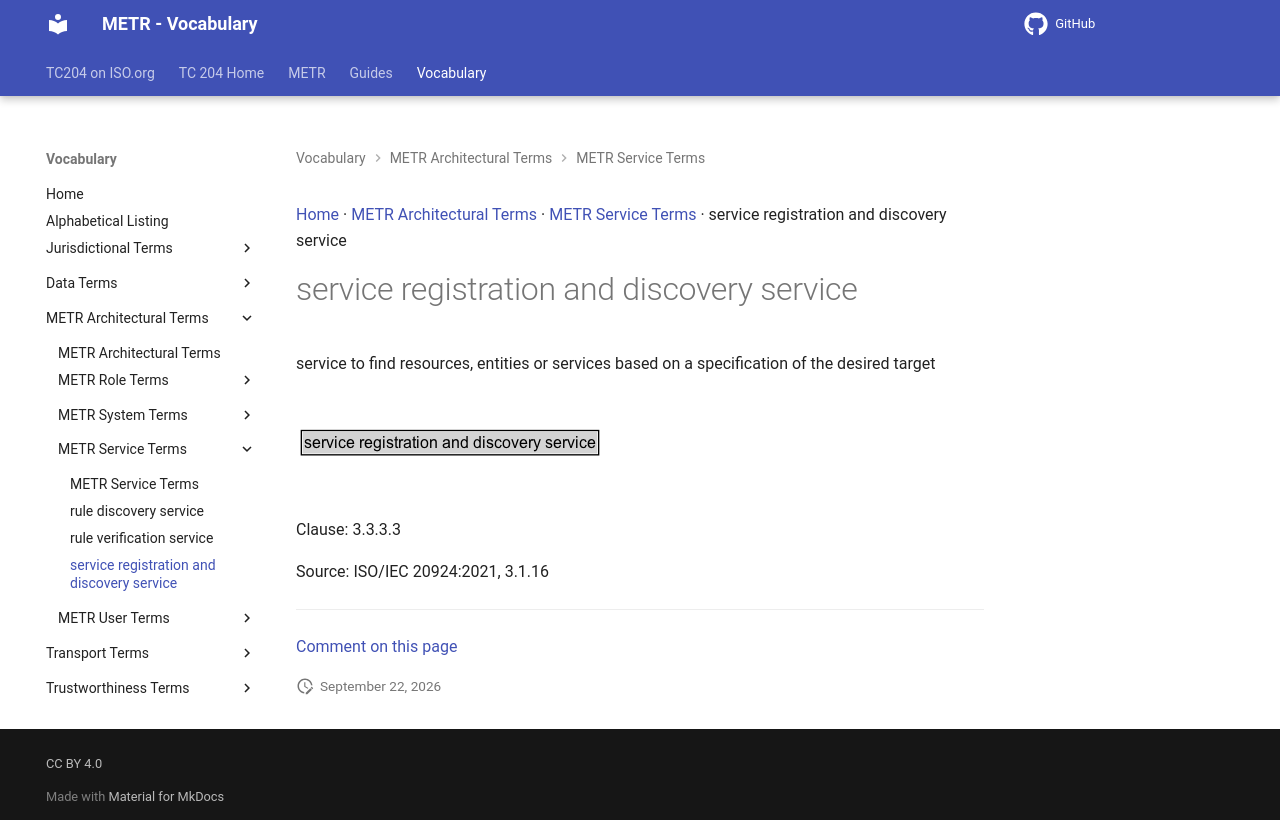

repository: ISO-TC204/iso24315-vocab · page: v1.1.0-alpha.2/terms/service registration and discovery service/index.html · generator: mkdocs

[Home](../index.md) · [METR Architectural Terms](groups/METR Architectural Terms.md) · [METR Service Terms](patterns/METR Service Terms.md) · service registration and discovery service

# service registration and discovery service

service to find resources, entities or services based on a specification of the desired target

<object type="image/svg+xml" data="../../diagrams/service registration and discovery service.dot.svg">
    <img alt="service registration and discovery service Diagram" src="../../diagrams/service registration and discovery service.dot.png" /> <!-- Fallback for non-SVG browsers -->
</object>

Clause: 3.3.3.3

Source: ISO/IEC 20924:2021, 3.1.16


---

[Comment on this page](https://github.com/ISO-TC204/iso24315-vocab/issues/new?template=page-feedback.yml&title=%5BPage+feedback%5D+service+registration+and+discovery+service&page-title=service+registration+and+discovery+service&page-path=terms%2Fservice+registration+and+discovery+service.md)
